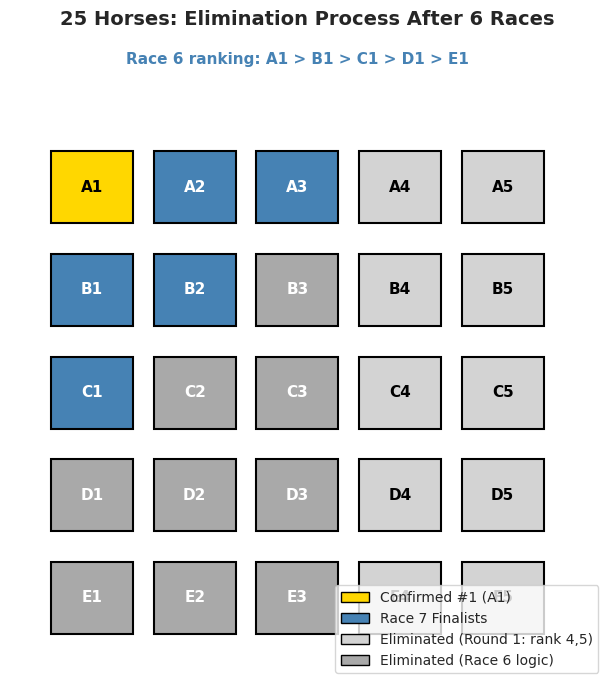

Python code for this plot:
import numpy as np
import pandas as pd
import matplotlib.pyplot as plt
import seaborn as sns
from itertools import combinations, product
from collections import deque

# 设置中文字体和样式
plt.rcParams['font.sans-serif'] = ['Arial Unicode MS', 'SimHei', 'DejaVu Sans']
plt.rcParams['axes.unicode_minus'] = False
sns.set_style("whitegrid")

np.random.seed(42)
print("✅ 库导入完成")

# ========== 步骤 1: 建立状态表示 ==========
print("📊 步骤 1: 分析可能的状态数")
print("=" * 50)
print(f"  球的数量: 12")
print(f"  次品可能性: 偏重 或 偏轻")
print(f"  总可能情况: 12 x 2 = 24 种")
print(f"")
print(f"  称重次数: 3 次")
print(f"  每次称重结果: 3 种 (左重/平衡/右重)")
print(f"  总可区分情况: 3^3 = {3**3} 种")
print(f"")
print(f"  24 <= 27 → 理论上 3 次足够!")
print(f"")
print(f"  💡 信息论视角:")
print(f"    需要信息量: log2(24) = {np.log2(24):.2f} 比特")
print(f"    每次称重提供: log2(3) = {np.log2(3):.2f} 比特")
print(f"    3次总信息量: 3 x log2(3) = {3 * np.log2(3):.2f} 比特")
print(f"    {3 * np.log2(3):.2f} >= {np.log2(24):.2f} → 信息够用")

# ========== 步骤 2: 第一次称重策略 ==========
print("📊 步骤 2: 第一次称重 - 4 vs 4")
print("=" * 50)
print("  将 12 个球分为 3 组:")
print("    左盘: 球 1, 2, 3, 4")
print("    右盘: 球 5, 6, 7, 8")
print("    不称: 球 9, 10, 11, 12")
print()
print("  三种结果:")
print("  ┌─────────────────────────────────────────────────┐")
print("  │ 结果A: 左 = 右 (平衡)                           │")
print("  │   → 球1-8 都是正常球                            │")
print("  │   → 次品在球 9,10,11,12 中                      │")
print("  │   → 剩余可能: 4x2 = 8 种                        │")
print("  ├─────────────────────────────────────────────────┤")
print("  │ 结果B: 左 > 右 (左重)                           │")
print("  │   → 次品要么在左盘(偏重) 或 右盘(偏轻)          │")
print("  │   → 球9-12 确定正常                             │")
print("  │   → 剩余可能: 4+4 = 8 种                        │")
print("  ├─────────────────────────────────────────────────┤")
print("  │ 结果C: 左 < 右 (右重)                           │")
print("  │   → 与结果B对称                                  │")
print("  │   → 剩余可能: 4+4 = 8 种                        │")
print("  └─────────────────────────────────────────────────┘")
print()
print("  💡 每种结果剩 8 种可能 (总 24 缩减为 8 = 24/3)")
print("     完美的三分法!")

# ========== 步骤 3: 详解情况A (第一次平衡) ==========
print("📊 步骤 3: 情况A详解 - 第一次平衡, 次品在 9-12 中")
print("=" * 60)
print("  已知: 球 1-8 正常, 次品在 {9, 10, 11, 12}")
print("  可能: 9重/9轻/10重/10轻/11重/11轻/12重/12轻 (8种)")
print()
print("  第二次称重: 球9, 10, 11 vs 球1, 2, 3 (已知正常球)")
print("  ┌─────────────────────────────────────────────────────┐")
print("  │ 结果A1: 平衡                                        │")
print("  │   → 9,10,11 都正常, 次品是球 12                     │")
print("  │   → 第三次: 球12 vs 球1 (正常球)                    │")
print("  │     重 → 12偏重; 轻 → 12偏轻                        │")
print("  ├─────────────────────────────────────────────────────┤")
print("  │ 结果A2: 左重 (9,10,11 重于 1,2,3)                   │")
print("  │   → 次品在 {9,10,11} 中且偏重 (3种可能)             │")
print("  │   → 第三次: 球9 vs 球10                             │")
print("  │     左重 → 9偏重; 右重 → 10偏重; 平衡 → 11偏重      │")
print("  ├─────────────────────────────────────────────────────┤")
print("  │ 结果A3: 左轻 (9,10,11 轻于 1,2,3)                   │")
print("  │   → 次品在 {9,10,11} 中且偏轻 (3种可能)             │")
print("  │   → 第三次: 球9 vs 球10                             │")
print("  │     左轻 → 9偏轻; 右轻 → 10偏轻; 平衡 → 11偏轻      │")
print("  └─────────────────────────────────────────────────────┘")
print()
print("  💡 每个分支最多 3 种可能, 1 次称重刚好区分!")

# ========== 步骤 4: 详解情况B (第一次左重) ==========
print("📊 步骤 4: 情况B详解 - 第一次左重 (1,2,3,4 > 5,6,7,8)")
print("=" * 60)
print("  已知: 球9-12正常")
print("  可能: 1重/2重/3重/4重/5轻/6轻/7轻/8轻 (8种)")
print()
print("  第二次称重: 球1, 2, 5 vs 球3, 6, 9")
print("  (关键: 交换一些球 + 加入已知正常球)")
print("  ┌─────────────────────────────────────────────────────────┐")
print("  │ 结果B1: 平衡                                            │")
print("  │   → 1,2,3,5,6 都正常                                   │")
print("  │   → 次品在 {4(重), 7(轻), 8(轻)} 中 (3种)              │")
print("  │   → 第三次: 球7 vs 球8                                  │")
print("  │     左轻 → 7偏轻; 右轻 → 8偏轻; 平衡 → 4偏重           │")
print("  ├─────────────────────────────────────────────────────────┤")
print("  │ 结果B2: 左重 (1,2,5 > 3,6,9)                           │")
print("  │   球5从右→左, 天平仍左重 → 球5可排除(如果5轻,移到左      │")
print("  │     边应使左变轻, 但左仍重 → 5不是轻的次品)             │")
print("  │   球3从左→右, 天平仍左重 → 如果3重,移走应使左变轻 → 3不重│")
print("  │   → 次品在 {1(重), 2(重), 6(轻)} 中 (3种)              │")
print("  │   → 第三次: 球1 vs 球2                                  │")
print("  │     左重 → 1偏重; 右重 → 2偏重; 平衡 → 6偏轻           │")
print("  ├─────────────────────────────────────────────────────────┤")
print("  │ 结果B3: 左轻 (1,2,5 < 3,6,9)                           │")
print("  │   天平翻转了! 分析类似                                   │")
print("  │   → 次品在 {3(重), 5(轻)} 中... 但只有2种 → 也OK        │")
print("  │   → 第三次: 球5 vs 球9(正常)                            │")
print("  │     左轻 → 5偏轻; 平衡 → 3偏重                          │")
print("  └─────────────────────────────────────────────────────────┘")
print()
print("  💡 通过'交换球+加入正常球', 每种结果都缩减到 ≤3 种可能")

# ========== 步骤 5: Python 实现完整的称重策略 ==========
def solve_12_balls(defective_ball, is_heavy):
    """
    模拟3次称重找出次品球
    
    参数:
        defective_ball: 次品球编号 (1-12)
        is_heavy: True=偏重, False=偏轻
    返回:
        (found_ball, found_heavy, weighings): 找到的球, 重/轻, 称重过程
    """
    # 每个球的重量: 正常=10, 偏重=11, 偏轻=9
    weights = {i: 10 for i in range(1, 13)}
    weights[defective_ball] = 11 if is_heavy else 9
    
    def weigh(left, right):
        """称重: 返回 'L'(左重), 'R'(右重), 'B'(平衡)"""
        l = sum(weights[b] for b in left)
        r = sum(weights[b] for b in right)
        if l > r: return 'L'
        elif l < r: return 'R'
        else: return 'B'
    
    log = []
    
    # 第一次称重: {1,2,3,4} vs {5,6,7,8}
    w1 = weigh([1,2,3,4], [5,6,7,8])
    log.append(f"W1: {{1,2,3,4}} vs {{5,6,7,8}} = {w1}")
    
    if w1 == 'B':  # 情况A: 次品在 9-12
        w2 = weigh([9,10,11], [1,2,3])
        log.append(f"W2: {{9,10,11}} vs {{1,2,3}} = {w2}")
        
        if w2 == 'B':  # 次品是 12
            w3 = weigh([12], [1])
            log.append(f"W3: {{12}} vs {{1}} = {w3}")
            return (12, w3 == 'L', log)
        elif w2 == 'L':  # 9,10,11中有偏重的
            w3 = weigh([9], [10])
            log.append(f"W3: {{9}} vs {{10}} = {w3}")
            if w3 == 'L': return (9, True, log)
            elif w3 == 'R': return (10, True, log)
            else: return (11, True, log)
        else:  # 9,10,11中有偏轻的
            w3 = weigh([9], [10])
            log.append(f"W3: {{9}} vs {{10}} = {w3}")
            if w3 == 'R': return (9, False, log)
            elif w3 == 'L': return (10, False, log)
            else: return (11, False, log)
    
    elif w1 == 'L':  # 情况B: 左重
        # 第二次: {1,2,5} vs {3,6,9}
        w2 = weigh([1,2,5], [3,6,9])
        log.append(f"W2: {{1,2,5}} vs {{3,6,9}} = {w2}")
        
        if w2 == 'B':  # 次品在 {4重, 7轻, 8轻}
            w3 = weigh([7], [8])
            log.append(f"W3: {{7}} vs {{8}} = {w3}")
            if w3 == 'R': return (7, False, log)
            elif w3 == 'L': return (8, False, log)
            else: return (4, True, log)
        elif w2 == 'L':  # 次品在 {1重, 2重, 6轻}
            w3 = weigh([1], [2])
            log.append(f"W3: {{1}} vs {{2}} = {w3}")
            if w3 == 'L': return (1, True, log)
            elif w3 == 'R': return (2, True, log)
            else: return (6, False, log)
        else:  # w2 == 'R': 次品在 {3重, 5轻}
            w3 = weigh([5], [9])
            log.append(f"W3: {{5}} vs {{9}} = {w3}")
            if w3 == 'R': return (5, False, log)
            else: return (3, True, log)
    
    else:  # w1 == 'R': 情况C (与B对称)
        w2 = weigh([5,6,1], [7,2,9])
        log.append(f"W2: {{5,6,1}} vs {{7,2,9}} = {w2}")
        
        if w2 == 'B':  # 次品在 {8重, 3轻, 4轻}
            w3 = weigh([3], [4])
            log.append(f"W3: {{3}} vs {{4}} = {w3}")
            if w3 == 'R': return (3, False, log)
            elif w3 == 'L': return (4, False, log)
            else: return (8, True, log)
        elif w2 == 'L':  # 次品在 {7重, 5偏重? no...}
            # W1: right heavy → 5,6,7,8 side heavy
            # Possible: 5H,6H,7H,8H or 1L,2L,3L,4L
            # W2: {5,6,1} vs {7,2,9} → left heavy
            # → 次品在 {5重,6重,2轻}
            w3 = weigh([5], [6])
            log.append(f"W3: {{5}} vs {{6}} = {w3}")
            if w3 == 'L': return (5, True, log)
            elif w3 == 'R': return (6, True, log)
            else: return (2, False, log)
        else:  # w2 == 'R': 次品在 {7重, 1轻}
            w3 = weigh([1], [9])
            log.append(f"W3: {{1}} vs {{9}} = {w3}")
            if w3 == 'R': return (1, False, log)
            else: return (7, True, log)

# 测试所有 24 种情况
print("📊 步骤 5: Python 暴力验证所有 24 种情况")
print("=" * 60)
all_correct = True
for ball in range(1, 13):
    for heavy in [True, False]:
        found_ball, found_heavy, log = solve_12_balls(ball, heavy)
        correct = (found_ball == ball) and (found_heavy == heavy)
        if not correct:
            all_correct = False
            print(f"  ❌ 球{ball}({'重' if heavy else '轻'}): "
                  f"找到 球{found_ball}({'重' if found_heavy else '轻'})")

if all_correct:
    print(f"  ✅ 所有 24 种情况全部正确识别!")
    print(f"  每种情况恰好使用 3 次称重")

# 展示几个例子
print(f"\n  示例:")
for ball, heavy in [(3, True), (7, False), (12, True)]:
    found_ball, found_heavy, log = solve_12_balls(ball, heavy)
    h_str = '偏重' if heavy else '偏轻'
    print(f"\n  次品: 球{ball} ({h_str})")
    for step in log:
        print(f"    {step}")
    print(f"    → 结论: 球{found_ball} {'偏重' if found_heavy else '偏轻'} ✅")

# ========== 步骤 6: 可视化 - 决策树 ==========
fig, ax = plt.subplots(figsize=(16, 10))

# 画简化版决策树 (只展示情况A分支)
ax.set_xlim(0, 16)
ax.set_ylim(0, 10)
ax.axis('off')

# Root
ax.text(8, 9.5, 'W1: {1,2,3,4} vs {5,6,7,8}', ha='center', fontsize=11,
        fontweight='bold', bbox=dict(boxstyle='round,pad=0.4', facecolor='steelblue',
                                     alpha=0.8, edgecolor='black'),
        color='white')

# Level 1 branches
branches_l1 = [
    (2.5, 7.0, 'Balance\nDefect in 9-12', '#2ecc71'),
    (8.0, 7.0, 'Left Heavy\n1-4 heavy or 5-8 light', '#e67e22'),
    (13.5, 7.0, 'Right Heavy\n(symmetric)', '#e74c3c'),
]

for x, y, text, color in branches_l1:
    ax.annotate('', xy=(x, y+0.5), xytext=(8, 9.0),
                arrowprops=dict(arrowstyle='->', color='black', lw=1.5))
    ax.text(x, y, text, ha='center', fontsize=9,
            bbox=dict(boxstyle='round,pad=0.3', facecolor=color, alpha=0.7),
            color='white')

# Level 2: Expand Balance branch
ax.text(2.5, 5.5, 'W2: {9,10,11} vs {1,2,3}', ha='center', fontsize=9,
        fontweight='bold', bbox=dict(boxstyle='round,pad=0.3', facecolor='steelblue',
                                     alpha=0.6), color='white')
ax.annotate('', xy=(2.5, 5.8), xytext=(2.5, 6.4),
            arrowprops=dict(arrowstyle='->', color='black', lw=1.5))

# Level 2 branches
l2_branches = [
    (0.5, 4.0, 'Bal: #12\nW3: 12 vs 1', '#2ecc71'),
    (2.5, 4.0, 'Left: 9,10,11\nheavy\nW3: 9 vs 10', '#e67e22'),
    (4.5, 4.0, 'Right: 9,10,11\nlight\nW3: 9 vs 10', '#e74c3c'),
]

for x, y, text, color in l2_branches:
    ax.annotate('', xy=(x, y+0.6), xytext=(2.5, 5.2),
                arrowprops=dict(arrowstyle='->', color='black', lw=1.2))
    ax.text(x, y, text, ha='center', fontsize=8,
            bbox=dict(boxstyle='round,pad=0.3', facecolor=color, alpha=0.5))

# Level 3: Final answers for balance→left branch
l3_answers = [
    (0.5, 2.5, '12H or 12L'),
    (1.7, 2.5, '9H'),
    (2.5, 2.5, '10H'),
    (3.3, 2.5, '11H'),
    (3.7, 2.5, '9L'),
    (4.5, 2.5, '10L'),
    (5.3, 2.5, '11L'),
]

for x, y, text in l3_answers:
    ax.text(x, y, text, ha='center', fontsize=7,
            bbox=dict(boxstyle='round,pad=0.2', facecolor='lightyellow', edgecolor='gray'))

# Expand Left Heavy branch similarly
ax.text(8.0, 5.5, 'W2: {1,2,5} vs {3,6,9}', ha='center', fontsize=9,
        fontweight='bold', bbox=dict(boxstyle='round,pad=0.3', facecolor='steelblue',
                                     alpha=0.6), color='white')
ax.annotate('', xy=(8.0, 5.8), xytext=(8.0, 6.4),
            arrowprops=dict(arrowstyle='->', color='black', lw=1.5))

l2b_branches = [
    (6.5, 4.0, 'Bal: {4H,7L,8L}\nW3: 7 vs 8', '#2ecc71'),
    (8.0, 4.0, 'Left: {1H,2H,6L}\nW3: 1 vs 2', '#e67e22'),
    (9.5, 4.0, 'Right: {3H,5L}\nW3: 5 vs 9', '#e74c3c'),
]

for x, y, text, color in l2b_branches:
    ax.annotate('', xy=(x, y+0.6), xytext=(8.0, 5.2),
                arrowprops=dict(arrowstyle='->', color='black', lw=1.2))
    ax.text(x, y, text, ha='center', fontsize=8,
            bbox=dict(boxstyle='round,pad=0.3', facecolor=color, alpha=0.5))

# Info box
textstr = ('Decision Tree for 12-Ball Problem\n'
           '24 possible cases, 3 weighings\n'
           'Each weighing splits into 3 branches\n'
           '3^3 = 27 >= 24 (sufficient)')
props = dict(boxstyle='round', facecolor='wheat', alpha=0.8)
ax.text(13.5, 4.5, textstr, fontsize=10, verticalalignment='top',
        bbox=props)

ax.set_title('12-Ball Defective Ball: Decision Tree (Partial)', 
             fontsize=14, fontweight='bold')

plt.tight_layout()
plt.show()

print(f"\n💡 图解说明：")
print(f"  决策树展示了3次称重的完整策略")
print(f"  每个内部节点是一次称重, 有3个分支 (左重/平衡/右重)")
print(f"  叶子节点是最终答案 (哪个球, 偏重还是偏轻)")
print(f"  树的深度 = 3 = 称重次数")

# ========== 步骤 1: 第一轮 - 5 组各自比赛 (5场) ==========
print("📊 步骤 1: 第一轮 - 分组赛 (5 场)")
print("=" * 60)
print("  将 25 匹马分成 5 组, 每组 5 匹, 各自比赛:")
print()
print("  Race 1: A1 > A2 > A3 > A4 > A5")
print("  Race 2: B1 > B2 > B3 > B4 > B5")
print("  Race 3: C1 > C2 > C3 > C4 > C5")
print("  Race 4: D1 > D2 > D3 > D4 > D5")
print("  Race 5: E1 > E2 > E3 > E4 > E5")
print()
print("  (X1 = 组内第一, X2 = 组内第二, ...)")
print()
print("  💡 结论: 每组的第4、第5名不可能是全场前3")
print("     → 排除 10 匹马 (A4,A5,B4,B5,...,E4,E5)")
print("     → 剩余 15 匹候选")
print(f"     累计比赛: 5 场")

# ========== 步骤 2: 第二轮 - 冠军赛 (第6场) ==========
print("📊 步骤 2: 第二轮 - 各组冠军赛 (第 6 场)")
print("=" * 60)
print("  Race 6: A1, B1, C1, D1, E1 比赛")
print("  假设结果: A1 > B1 > C1 > D1 > E1")
print()
print("  💡 关键推理:")
print("  ┌──────────────────────────────────────────────────┐")
print("  │ 1. A1 是全场最快的马 (确定!)                      │")
print("  │    - A1 比同组所有马快, 又比所有组冠军快           │")
print("  │                                                   │")
print("  │ 2. D 组和 E 组全部排除                            │")
print("  │    - D1 是第4, 则 D 组没有马能进前3               │")
print("  │    - E1 是第5, 则 E 组没有马能进前3               │")
print("  │    → 排除 D1,D2,D3 + E1,E2,E3 = 6匹             │")
print("  │                                                   │")
print("  │ 3. C 组只保留 C1                                  │")
print("  │    - C1 最好是全场第3, C2,C3 不可能进前3          │")
print("  │    → 排除 C2, C3                                  │")
print("  │                                                   │")
print("  │ 4. B 组保留 B1, B2                                │")
print("  │    - B1 最好是全场第2, B2 最好第3                  │")
print("  │    - B3 不可能: B1>B2>B3 且 A1>B1 → B3最好第4    │")
print("  │    → 排除 B3                                      │")
print("  │                                                   │")
print("  │ 5. A 组保留 A2, A3                                │")
print("  │    - A1 已确认第1, 但 A2,A3 仍可能是全场第2,3     │")
print("  └──────────────────────────────────────────────────┘")
print()
print("  剩余候选 (争夺第2、第3):")
print("    A2, A3, B1, B2, C1  → 恰好 5 匹!")
print(f"  累计比赛: 6 场")

# ========== 步骤 3: 第三轮 - 最终决赛 (第7场) ==========
print("📊 步骤 3: 第三轮 - 决赛 (第 7 场)")
print("=" * 60)
print("  Race 7: A2, A3, B1, B2, C1 比赛")
print("  取前 2 名 → 加上已确认的 A1 → 得到全场前 3")
print()
print("  ✅ 总计: 7 场比赛!")
print()
print("  💡 排除逻辑的可视化:")
print("        A1  A2  A3  A4  A5")
print("        B1  B2  B3  B4  B5")
print("        C1  C2  C3  C4  C5")
print("        D1  D2  D3  D4  D5")
print("        E1  E2  E3  E4  E5")
print()
print("  第一轮后排除 (X4,X5):    [灰色]")
print("  第六场后排除 (D,E组 + B3 + C2,C3): [灰色]")
print("  已确认: A1 = 全场第1   [金色]")
print("  第七场候选: A2,A3,B1,B2,C1  [蓝色]")

# ========== 步骤 4: 可视化 - 排除过程 ==========
fig, ax = plt.subplots(figsize=(12, 7))

# 5x5 grid of horses
groups = ['A', 'B', 'C', 'D', 'E']
# Status: 'eliminated', 'champion', 'finalist', 'normal'
status = {}
for g in groups:
    for rank in range(1, 6):
        name = f'{g}{rank}'
        if rank >= 4:  # Eliminated in round 1
            status[name] = 'elim_r1'
        else:
            status[name] = 'normal'

# After race 6
status['A1'] = 'champion'  # Confirmed #1
for name in ['D1','D2','D3','E1','E2','E3','C2','C3','B3']:
    status[name] = 'elim_r6'
for name in ['A2','A3','B1','B2','C1']:
    status[name] = 'finalist'

color_map = {
    'champion': '#FFD700',   # Gold
    'finalist': 'steelblue', # Blue
    'elim_r1': '#d3d3d3',    # Light gray
    'elim_r6': '#a9a9a9',    # Dark gray
    'normal': '#f0f0f0',     # Very light
}

for i, g in enumerate(groups):
    for j in range(5):
        name = f'{g}{j+1}'
        x, y = j, 4 - i
        color = color_map[status[name]]
        rect = plt.Rectangle((x - 0.4, y - 0.35), 0.8, 0.7,
                             facecolor=color, edgecolor='black', linewidth=1.5)
        ax.add_patch(rect)
        
        fontcolor = 'white' if status[name] in ['finalist', 'elim_r6'] else 'black'
        ax.text(x, y, name, ha='center', va='center', fontsize=11,
                fontweight='bold', color=fontcolor)

# Labels
ax.set_xlim(-0.8, 5)
ax.set_ylim(-0.8, 5.5)
ax.set_aspect('equal')
ax.axis('off')
ax.set_title('25 Horses: Elimination Process After 6 Races', 
             fontsize=14, fontweight='bold')

# Legend
from matplotlib.patches import Patch
legend_elements = [
    Patch(facecolor='#FFD700', edgecolor='black', label='Confirmed #1 (A1)'),
    Patch(facecolor='steelblue', edgecolor='black', label='Race 7 Finalists'),
    Patch(facecolor='#d3d3d3', edgecolor='black', label='Eliminated (Round 1: rank 4,5)'),
    Patch(facecolor='#a9a9a9', edgecolor='black', label='Eliminated (Race 6 logic)'),
]
ax.legend(handles=legend_elements, loc='lower right', fontsize=10)

# Arrow showing race 6 ranking
ax.annotate('Race 6 ranking: A1 > B1 > C1 > D1 > E1',
           xy=(2, 5.2), ha='center', fontsize=11, fontweight='bold',
           color='steelblue')

plt.tight_layout()
plt.show()

print(f"\n💡 图解说明：")
print(f"  金色: A1 已确认全场第1")
print(f"  蓝色: 5匹决赛马 (A2,A3,B1,B2,C1)")
print(f"  浅灰: 第一轮被排除 (组内第4,5名)")
print(f"  深灰: 第6场后被排除 (D组,E组全部 + B3 + C2,C3)")
print(f"  关键: 排除需要严格的逻辑推理, 不能遗漏任何候选!")

# ========== 步骤 5: Python 模拟验证 7 场足够 ==========
def simulate_horse_racing(n_simulations=100000):
    """
    模拟 25 匹马赛跑, 验证 7 场策略总能找到前3
    """
    success = 0
    
    for _ in range(n_simulations):
        # 随机生成 25 匹马的速度 (越小越快)
        speeds = np.random.permutation(25)  # 0=最快, 24=最慢
        # 分成 5 组
        groups = speeds.reshape(5, 5)
        
        # Round 1: 各组内排序 (5 races)
        sorted_groups = np.sort(groups, axis=1)  # 每行排序
        group_order = np.argsort(groups, axis=1)  # 排名索引
        
        # Round 2: 各组冠军 (第0列) 比赛
        champions = sorted_groups[:, 0]  # 5个组冠军的速度
        champ_rank = np.argsort(champions)  # 冠军间的排名
        
        # 重新编号: 按冠军赛排名, A=最快组, ..., E=最慢组
        # A1 确定是全场第1
        best_group = champ_rank[0]
        
        # 决赛候选: A2, A3, B1, B2, C1
        A = sorted_groups[champ_rank[0]]  # A组 (冠军最快)
        B = sorted_groups[champ_rank[1]]  # B组
        C = sorted_groups[champ_rank[2]]  # C组
        
        finalists = [A[1], A[2], B[0], B[1], C[0]]
        
        # Race 7: 取决赛前2名
        finalists_sorted = sorted(finalists)
        top3_speeds = sorted([A[0], finalists_sorted[0], finalists_sorted[1]])
        
        # 验证: 这是否真的是全场前3?
        true_top3 = sorted(speeds)[:3]
        if top3_speeds == list(true_top3):
            success += 1
    
    return success / n_simulations

accuracy = simulate_horse_racing()

print("📊 步骤 5: Monte Carlo 模拟验证")
print("=" * 50)
print(f"  模拟次数: 100,000")
print(f"  每次随机分配 25 匹马的速度")
print(f"")
print(f"  7 场策略成功率: {accuracy:.4%}")
print(f"")
if accuracy > 0.9999:
    print(f"  ✅ 100% 成功! 7 场策略在所有情况下都能找到前 3")
else:
    print(f"  策略成功率: {accuracy:.4%}")

print(f"\n💡 这证明了 7 场是充分的")
print(f"   接下来验证 6 场是否不够...")

# ========== 步骤 6: 证明 6 场不够 ==========
print("📊 步骤 6: 为什么 6 场不够?")
print("=" * 50)
print("  论证:")
print("  - 前5场: 必须让每匹马至少参加1场 (否则无法比较)")
print("  - 25匹马, 每场5匹 → 至少 5 场让所有马参赛")
print("  - 5场分组赛后: 只知道组内排名, 不知道组间关系")
print("  - 第6场: 最多比较5匹马")
print()
print("  5场分组赛后剩余候选 (前3名 × 5组) = 15 匹")
print("  第6场(冠军赛): 确定全场第1, 排除 D,E 组")
print("    剩余候选: A2,A3,B1,B2,C1 = 5 匹")
print("  但此时已用完 6 场, 无法再比赛!")
print()
print("  如果第6场不是冠军赛, 而是混合其他马?")
print("  → 无论怎么安排, 6场后总有 >3 匹马无法确定相对顺序")
print()
print("  ✅ 结论: 7 场是最少的!")
print()
print("  💡 严格证明需要信息论下界:")
print(f"    前5场: 获得5个组内排序 (但组间无信息)")
print(f"    第6场: 获得1个组间排序")
print(f"    剩余不确定性仍需至少1场 → 总计 7 场")

# ========== 步骤 1: 状态空间建模 ==========
print("📊 步骤 1: 状态空间建模")
print("=" * 50)
print("  状态表示: (Farmer, Wolf, Chicken, Grain)")
print("    L = 左岸, R = 右岸")
print()
print("  初始状态: (L, L, L, L) — 全在左岸")
print("  目标状态: (R, R, R, R) — 全在右岸")
print()
print("  可能的状态数: 2^4 = 16")
print("  但很多状态是非法的 (危险组合)")
print()

# 枚举所有状态
all_states = list(product(['L', 'R'], repeat=4))
print(f"  所有 {len(all_states)} 种状态:")

def is_safe(state):
    """检查状态是否安全"""
    farmer, wolf, chicken, grain = state
    # 狼和鸡在同一边, 农夫不在 → 不安全
    if wolf == chicken and farmer != wolf:
        return False
    # 鸡和米在同一边, 农夫不在 → 不安全
    if chicken == grain and farmer != chicken:
        return False
    return True

safe_count = 0
unsafe_count = 0
for s in all_states:
    safe = is_safe(s)
    if safe:
        safe_count += 1
    else:
        unsafe_count += 1

print(f"    安全状态: {safe_count} 种")
print(f"    危险状态: {unsafe_count} 种")

# ========== 步骤 2: BFS 搜索最短路径 ==========
def get_moves(state):
    """获取所有合法的下一步"""
    farmer, wolf, chicken, grain = state
    items = list(state)
    new_side = 'R' if farmer == 'L' else 'L'
    
    moves = []
    # 农夫自己过河 (不带东西)
    new_state = list(state)
    new_state[0] = new_side
    moves.append((tuple(new_state), 'Farmer alone'))
    
    # 农夫带一件物品
    names = ['Farmer', 'Wolf', 'Chicken', 'Grain']
    for i in range(1, 4):
        if items[i] == farmer:  # 物品在农夫同侧
            new_state = list(state)
            new_state[0] = new_side
            new_state[i] = new_side
            moves.append((tuple(new_state), f'Farmer + {names[i]}'))
    
    # 过滤掉不安全的状态
    safe_moves = [(s, m) for s, m in moves if is_safe(s)]
    return safe_moves

def bfs_river_crossing():
    """BFS 搜索最短过河方案"""
    start = ('L', 'L', 'L', 'L')
    goal = ('R', 'R', 'R', 'R')
    
    queue = deque([(start, [(start, 'Start')])])
    visited = {start}
    all_solutions = []
    min_steps = float('inf')
    
    while queue:
        current, path = queue.popleft()
        
        if len(path) - 1 > min_steps:
            continue
        
        if current == goal:
            if len(path) - 1 <= min_steps:
                min_steps = len(path) - 1
                all_solutions.append(path)
            continue
        
        for next_state, move in get_moves(current):
            if next_state not in visited:
                visited.add(next_state)
                queue.append((next_state, path + [(next_state, move)]))
    
    return all_solutions

solutions = bfs_river_crossing()

print("📊 步骤 2: BFS 搜索结果")
print("=" * 60)
print(f"  找到 {len(solutions)} 种最短方案")
print(f"  最少步骤: {len(solutions[0]) - 1}")
print()

# 展示第一种方案
print("  方案 1 (详细):")
print(f"  {'步骤':>4}  {'动作':<25}  {'左岸':<15}  {'右岸':<15}")
print(f"  {'─'*4}  {'─'*25}  {'─'*15}  {'─'*15}")

names_map = {0: 'F', 1: 'W', 2: 'C', 3: 'G'}
for step, (state, move) in enumerate(solutions[0]):
    left = [names_map[i] for i in range(4) if state[i] == 'L']
    right = [names_map[i] for i in range(4) if state[i] == 'R']
    left_str = ','.join(left) if left else '(empty)'
    right_str = ','.join(right) if right else '(empty)'
    print(f"  {step:>4}  {move:<25}  {left_str:<15}  {right_str:<15}")

print(f"\n  💡 F=Farmer, W=Wolf, C=Chicken, G=Grain")
print(f"     关键: 必须先送鸡过去 (因为鸡与狼、米都冲突)")

# ========== 步骤 3: 可视化 - 状态转移图 ==========
fig, ax = plt.subplots(figsize=(14, 8))

# 手动布局最优路径的节点
path = solutions[0]
n_steps = len(path)

# 布局: 每步一列
x_positions = np.linspace(1, 13, n_steps)
y_base = 4

for step, (state, move) in enumerate(path):
    x = x_positions[step]
    
    # 画状态框
    left = [names_map[i] for i in range(4) if state[i] == 'L']
    right = [names_map[i] for i in range(4) if state[i] == 'R']
    
    # 左岸
    left_text = ','.join(left) if left else '-'
    right_text = ','.join(right) if right else '-'
    
    # 状态框
    state_text = f'L: {left_text}\n~river~\nR: {right_text}'
    color = '#2ecc71' if step == n_steps - 1 else 'steelblue' if step == 0 else '#e67e22'
    ax.text(x, y_base, state_text, ha='center', va='center', fontsize=9,
            bbox=dict(boxstyle='round,pad=0.4', facecolor=color, alpha=0.7,
                     edgecolor='black'), color='white', fontweight='bold')
    
    # 动作标签
    if step > 0:
        direction = '→' if state[0] == 'R' else '←'
        ax.text((x_positions[step-1] + x) / 2, y_base + 1.3,
                f'{direction} {move}', ha='center', fontsize=8,
                color='black', fontstyle='italic')
        # 箭头
        ax.annotate('', xy=(x - 0.5, y_base), xytext=(x_positions[step-1] + 0.5, y_base),
                   arrowprops=dict(arrowstyle='->', color='black', lw=1.5))
    
    # 步骤编号
    ax.text(x, y_base - 1.5, f'Step {step}', ha='center', fontsize=9, fontweight='bold')

ax.set_xlim(0, 14)
ax.set_ylim(1, 7)
ax.axis('off')
ax.set_title('River Crossing: Optimal Solution (7 Steps)', fontsize=14, fontweight='bold')

# 安全规则
rules_text = ('Safety Rules:\n'
              'Wolf + Chicken (no Farmer) = Danger\n'
              'Chicken + Grain (no Farmer) = Danger')
ax.text(7, 6.5, rules_text, ha='center', fontsize=10,
        bbox=dict(boxstyle='round', facecolor='lightyellow', alpha=0.8))

plt.tight_layout()
plt.show()

print(f"\n💡 图解说明：")
print(f"  蓝色: 初始状态 (全在左岸)")
print(f"  橙色: 中间状态")
print(f"  绿色: 目标状态 (全在右岸)")
print(f"  每一步标注了农夫的动作 (带谁过河/返回)")
print(f"  关键: 鸡必须在第一步被送走, 因为它与狼和米都冲突")

# ========== 步骤 4: 状态空间完整图 ==========
print("📊 步骤 4: 完整状态空间分析")
print("=" * 50)

# 列出所有安全状态
safe_states = [s for s in all_states if is_safe(s)]
unsafe_states = [s for s in all_states if not is_safe(s)]

print(f"  安全状态 ({len(safe_states)} 种):")
for s in safe_states:
    left = [names_map[i] for i in range(4) if s[i] == 'L']
    right = [names_map[i] for i in range(4) if s[i] == 'R']
    print(f"    L={','.join(left) if left else '-':>8}  |  R={','.join(right) if right else '-':<8}")

print(f"\n  危险状态 ({len(unsafe_states)} 种):")
for s in unsafe_states:
    left = [names_map[i] for i in range(4) if s[i] == 'L']
    right = [names_map[i] for i in range(4) if s[i] == 'R']
    farmer_side = s[0]
    danger = []
    if s[1] == s[2] and s[0] != s[1]:
        danger.append('W eats C')
    if s[2] == s[3] and s[0] != s[2]:
        danger.append('C eats G')
    print(f"    L={','.join(left) if left else '-':>8}  |  R={','.join(right) if right else '-':<8}  ❌ {', '.join(danger)}")

print(f"\n💡 BFS 只在安全状态中搜索, 自动避开所有危险状态")
